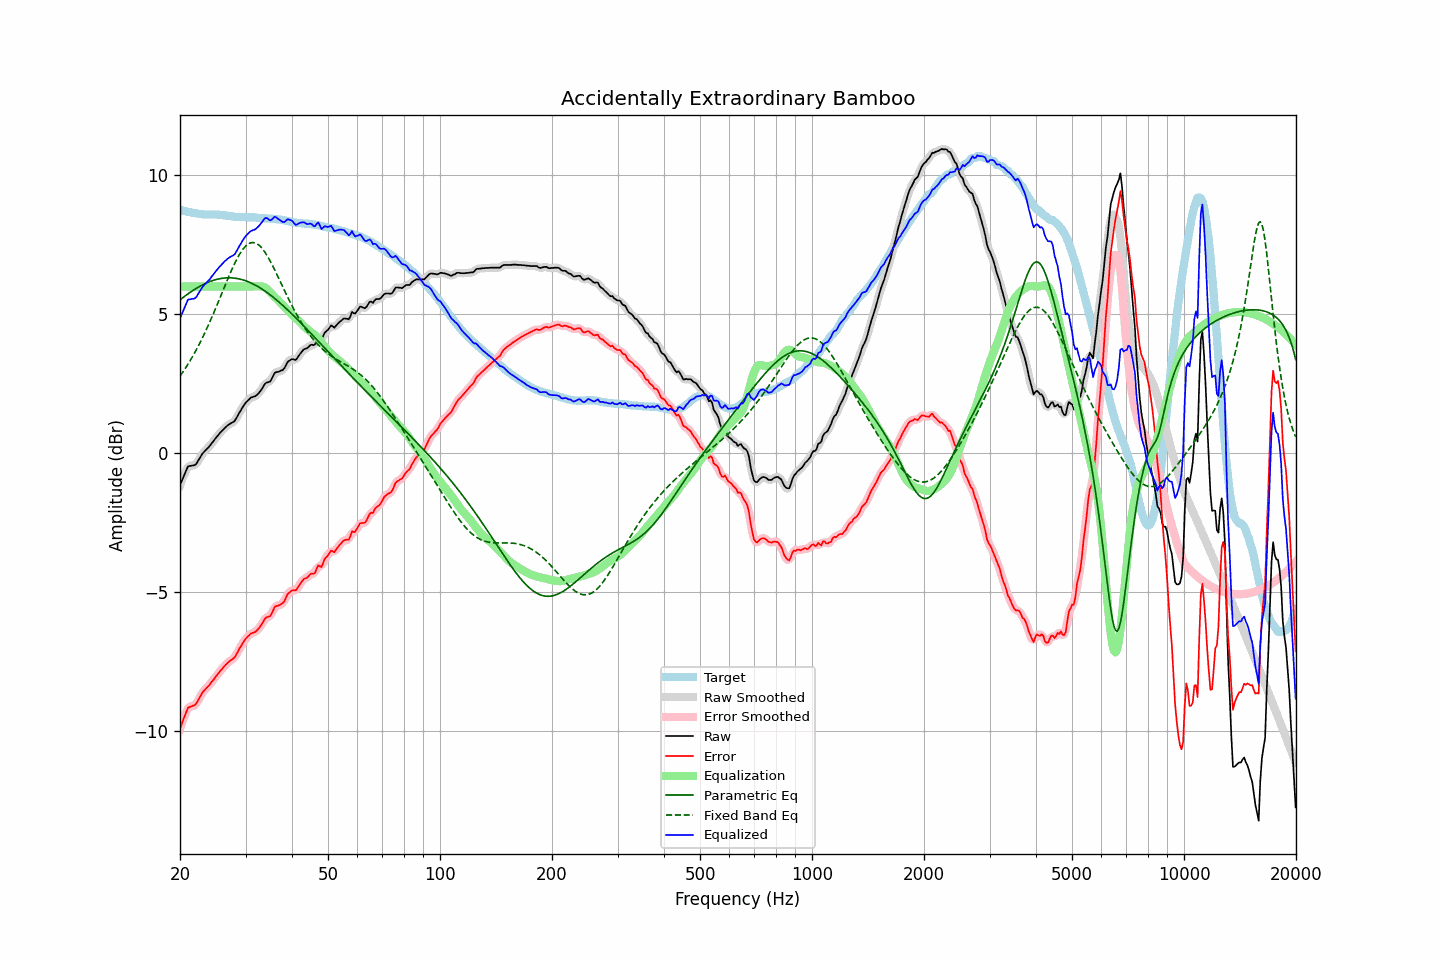

Source data for this figure (header and first rows):
frequency, raw, error, smoothed, error_smoothed, equalization, parametric_eq, fixed_band_eq, equalized_raw, equalized_smoothed, target
20.00, -1.15, -9.91, -1.17, -9.93, 6.00, 5.52, 2.77, 4.85, 4.83, 8.76
20.20, -1.01, -9.76, -1.00, -9.75, 6.00, 5.56, 2.86, 4.99, 5.00, 8.75
20.40, -0.87, -9.60, -0.86, -9.59, 6.00, 5.61, 2.94, 5.13, 5.14, 8.73
20.61, -0.74, -9.46, -0.73, -9.44, 6.00, 5.65, 3.03, 5.26, 5.27, 8.72
20.81, -0.60, -9.30, -0.60, -9.30, 6.00, 5.69, 3.11, 5.40, 5.40, 8.70
21.02, -0.47, -9.16, -0.51, -9.20, 6.00, 5.74, 3.21, 5.53, 5.49, 8.69
21.23, -0.46, -9.14, -0.46, -9.13, 6.00, 5.78, 3.30, 5.54, 5.54, 8.68
21.44, -0.45, -9.12, -0.45, -9.11, 6.00, 5.82, 3.40, 5.55, 5.55, 8.67
21.66, -0.44, -9.09, -0.45, -9.10, 6.00, 5.85, 3.50, 5.56, 5.55, 8.65
21.87, -0.43, -9.08, -0.43, -9.07, 6.00, 5.89, 3.60, 5.57, 5.57, 8.65
22.09, -0.39, -9.03, -0.38, -9.01, 6.00, 5.93, 3.71, 5.61, 5.62, 8.64
22.31, -0.30, -8.93, -0.31, -8.93, 6.00, 5.96, 3.81, 5.70, 5.69, 8.62
22.54, -0.21, -8.82, -0.21, -8.82, 6.00, 6.00, 3.93, 5.79, 5.79, 8.61
22.76, -0.11, -8.72, -0.11, -8.72, 6.00, 6.03, 4.04, 5.89, 5.89, 8.60
22.99, -0.01, -8.62, -0.02, -8.62, 6.00, 6.06, 4.16, 5.99, 5.98, 8.60
23.22, 0.05, -8.55, 0.05, -8.55, 6.00, 6.09, 4.28, 6.05, 6.05, 8.59
23.45, 0.11, -8.49, 0.11, -8.48, 6.00, 6.11, 4.40, 6.11, 6.11, 8.59
23.69, 0.17, -8.43, 0.16, -8.43, 6.00, 6.14, 4.53, 6.17, 6.16, 8.59
23.92, 0.23, -8.36, 0.23, -8.36, 6.00, 6.16, 4.65, 6.23, 6.23, 8.59
24.16, 0.30, -8.29, 0.30, -8.29, 6.00, 6.19, 4.78, 6.30, 6.30, 8.59
24.40, 0.38, -8.21, 0.37, -8.22, 6.00, 6.21, 4.92, 6.38, 6.37, 8.59
24.65, 0.45, -8.14, 0.45, -8.14, 6.00, 6.23, 5.05, 6.45, 6.45, 8.59
24.89, 0.53, -8.06, 0.52, -8.06, 6.00, 6.24, 5.19, 6.53, 6.52, 8.59
25.14, 0.60, -7.99, 0.60, -7.99, 6.00, 6.26, 5.33, 6.60, 6.60, 8.59
25.39, 0.67, -7.92, 0.67, -7.92, 6.00, 6.27, 5.47, 6.67, 6.67, 8.59
25.65, 0.74, -7.84, 0.73, -7.85, 6.00, 6.28, 5.61, 6.74, 6.73, 8.58
25.91, 0.79, -7.78, 0.80, -7.78, 6.00, 6.29, 5.75, 6.79, 6.80, 8.58
26.16, 0.86, -7.71, 0.86, -7.71, 6.00, 6.30, 5.89, 6.86, 6.86, 8.56
26.43, 0.92, -7.65, 0.91, -7.65, 6.00, 6.31, 6.03, 6.92, 6.91, 8.56
26.69, 0.97, -7.59, 0.97, -7.58, 6.00, 6.31, 6.17, 6.97, 6.97, 8.55
26.96, 1.02, -7.53, 1.01, -7.53, 6.00, 6.31, 6.31, 7.02, 7.01, 8.54
27.23, 1.06, -7.48, 1.05, -7.48, 6.00, 6.31, 6.45, 7.06, 7.05, 8.54
27.50, 1.09, -7.44, 1.08, -7.45, 6.00, 6.31, 6.58, 7.09, 7.08, 8.53
27.77, 1.12, -7.40, 1.12, -7.40, 6.00, 6.31, 6.71, 7.12, 7.12, 8.52
28.05, 1.16, -7.35, 1.17, -7.34, 6.00, 6.30, 6.83, 7.16, 7.17, 8.51
28.33, 1.26, -7.25, 1.25, -7.25, 6.00, 6.29, 6.94, 7.26, 7.25, 8.51
28.62, 1.35, -7.15, 1.35, -7.15, 6.00, 6.28, 7.05, 7.35, 7.35, 8.50
28.90, 1.47, -7.03, 1.46, -7.04, 6.00, 6.27, 7.16, 7.47, 7.46, 8.49
29.19, 1.56, -6.95, 1.56, -6.94, 6.00, 6.26, 7.25, 7.56, 7.56, 8.50
29.48, 1.66, -6.84, 1.66, -6.84, 6.00, 6.24, 7.33, 7.66, 7.66, 8.50
29.78, 1.75, -6.75, 1.74, -6.76, 6.00, 6.22, 7.40, 7.75, 7.74, 8.50
30.08, 1.82, -6.67, 1.82, -6.68, 6.00, 6.20, 7.46, 7.82, 7.82, 8.50
30.38, 1.89, -6.61, 1.89, -6.61, 6.00, 6.18, 7.51, 7.89, 7.89, 8.50
30.68, 1.94, -6.56, 1.94, -6.55, 6.00, 6.16, 7.55, 7.94, 7.94, 8.49
30.99, 2.00, -6.50, 1.98, -6.51, 6.00, 6.13, 7.57, 8.00, 7.98, 8.49
31.30, 2.02, -6.47, 2.01, -6.48, 6.00, 6.10, 7.58, 8.02, 8.01, 8.49
31.61, 2.04, -6.45, 2.04, -6.45, 6.00, 6.08, 7.58, 8.04, 8.04, 8.49
31.93, 2.06, -6.43, 2.06, -6.42, 6.01, 6.05, 7.56, 8.06, 8.07, 8.49
32.24, 2.11, -6.37, 2.11, -6.37, 6.01, 6.01, 7.53, 8.11, 8.11, 8.47
32.57, 2.17, -6.31, 2.16, -6.31, 6.01, 5.98, 7.49, 8.17, 8.17, 8.47
32.89, 2.24, -6.23, 2.24, -6.23, 6.00, 5.94, 7.44, 8.24, 8.24, 8.47
33.22, 2.32, -6.15, 2.33, -6.14, 6.00, 5.91, 7.38, 8.31, 8.32, 8.47
33.55, 2.42, -6.05, 2.42, -6.04, 5.98, 5.87, 7.30, 8.40, 8.40, 8.46
33.89, 2.51, -5.95, 2.49, -5.96, 5.96, 5.83, 7.22, 8.46, 8.45, 8.45
34.23, 2.55, -5.90, 2.53, -5.92, 5.92, 5.79, 7.13, 8.46, 8.45, 8.45
34.57, 2.56, -5.89, 2.56, -5.89, 5.86, 5.75, 7.03, 8.42, 8.42, 8.45
34.92, 2.58, -5.87, 2.60, -5.85, 5.80, 5.70, 6.93, 8.38, 8.40, 8.44
35.27, 2.66, -5.78, 2.68, -5.76, 5.74, 5.66, 6.82, 8.40, 8.42, 8.44
35.62, 2.79, -5.65, 2.78, -5.65, 5.68, 5.61, 6.70, 8.46, 8.46, 8.44
35.97, 2.90, -5.53, 2.87, -5.56, 5.62, 5.57, 6.59, 8.51, 8.49, 8.42
... 635 more rows
